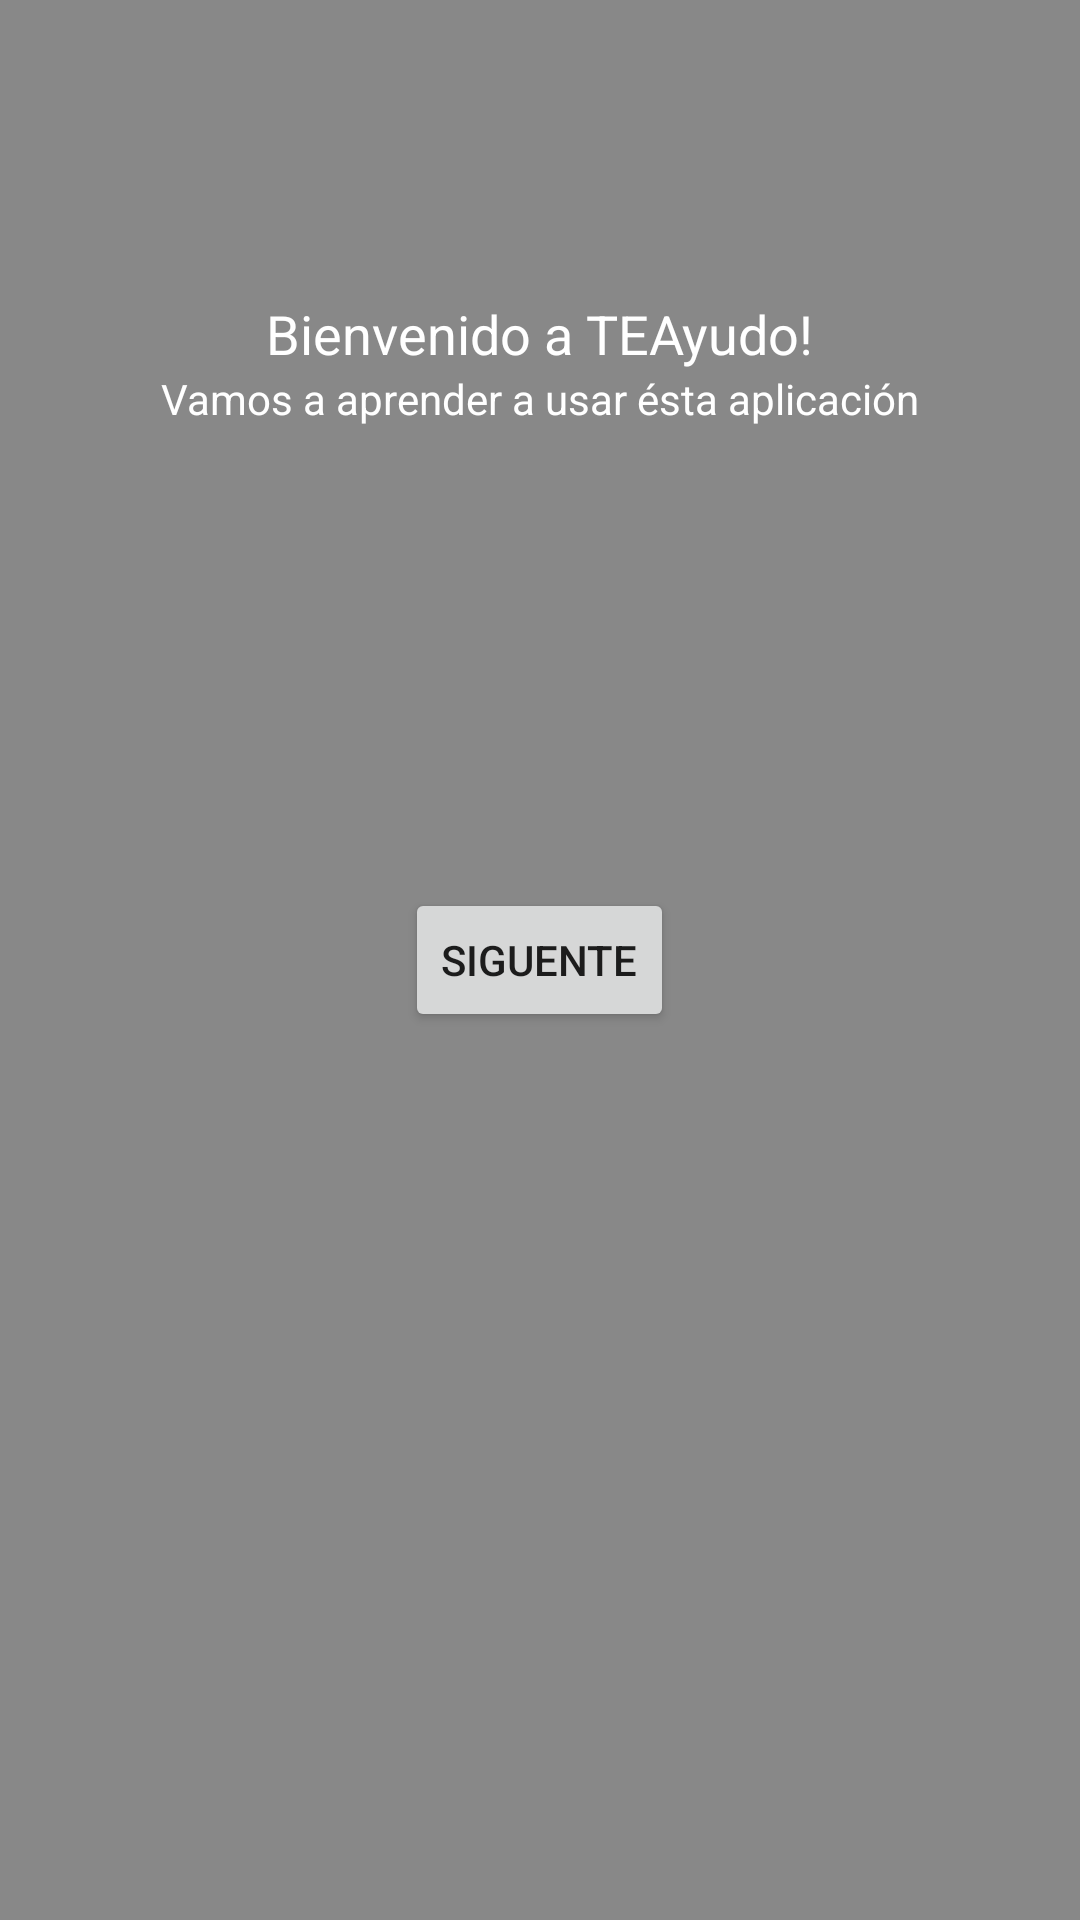

This screen was rendered from an Android layout file. Write that file and the resources it references.
<!-- AndroidManifest.xml: application theme AppTheme -->
<!-- res/layout/fragment_use_guide_layout.xml -->
<?xml version="1.0" encoding="utf-8"?>
<RelativeLayout xmlns:android="http://schemas.android.com/apk/res/android"
    android:layout_width="match_parent"
    android:layout_height="match_parent"
    android:paddingLeft="@dimen/activity_horizontal_margin"
    android:paddingRight="@dimen/activity_horizontal_margin"
    android:paddingTop="@dimen/activity_vertical_margin"
    android:paddingBottom="@dimen/activity_vertical_margin"
    android:background="#75000000">


    <TextView
        android:layout_width="wrap_content"
        android:layout_height="wrap_content"
        android:textAppearance="?android:attr/textAppearanceMedium"
        android:text="@string/use_guide_title"
        android:id="@+id/txtTitle"
        android:textColor="@color/white"
        android:layout_marginTop="83dp"
        android:layout_alignParentTop="true"
        android:layout_centerHorizontal="true" />

    <TextView
        android:layout_width="wrap_content"
        android:layout_height="wrap_content"
        android:textAppearance="?android:attr/textAppearanceSmall"
        android:text="@string/use_guide_leyenda"
        android:textColor="@color/white"
        android:id="@+id/txtLeyenda"
        android:layout_below="@+id/txtTitle"
        android:layout_centerHorizontal="true" />

    <Button
        android:layout_width="wrap_content"
        android:layout_height="wrap_content"
        android:text="@string/use_guide_siguente"
        android:id="@+id/btnNextTitle"
        android:layout_centerVertical="true"
        android:layout_centerHorizontal="true" />

    <ImageView
        android:layout_width="wrap_content"
        android:layout_height="wrap_content"
        android:id="@+id/imageView"
        android:layout_alignParentLeft="true"
        android:layout_alignParentStart="true"
        android:src="@drawable/ic_launcher"
        android:layout_marginTop="50dp"
        android:layout_alignParentTop="true"
        android:layout_toLeftOf="@+id/txtLeyenda"
        android:visibility="invisible"
        android:layout_alignBottom="@+id/btnNextTitle" />

    <TextView
        android:layout_width="wrap_content"
        android:layout_height="wrap_content"
        android:text="@string/use_guide_scripts_prueba"
        android:id="@+id/txtScriptsPrueba"
        android:textAppearance="?android:attr/textAppearanceMedium"
        android:textColor="@color/white"
        android:layout_marginTop="50dp"
        android:visibility="invisible"
        android:layout_alignTop="@+id/imageView"
        android:layout_alignParentRight="true"
        android:layout_alignParentEnd="true" />

    <Button
        android:layout_width="wrap_content"
        android:layout_height="wrap_content"
        android:text="@string/use_guide_siguente"
        android:id="@+id/btnNextPrueba"
        android:visibility="invisible"
        android:layout_alignTop="@+id/btnNextTitle"
        android:layout_alignLeft="@+id/txtLeyenda"
        android:layout_alignStart="@+id/txtLeyenda" />

    <ImageView
        android:layout_width="wrap_content"
        android:layout_height="wrap_content"
        android:id="@+id/img_crear_script"
        android:visibility="invisible"
        android:src="@drawable/ic_launcher"
        android:layout_alignParentTop="true"
        android:layout_alignParentRight="true"
        android:layout_alignParentEnd="true" />

    <TextView
        android:layout_width="wrap_content"
        android:layout_height="wrap_content"
        android:text="@string/use_guide_crear_scripts"
        android:textColor="@color/white"
        android:id="@+id/txt_nuevo_script"
        android:visibility="invisible"
        android:layout_alignTop="@+id/imageView"
        android:layout_toLeftOf="@+id/img_crear_script"
        android:layout_toStartOf="@+id/img_crear_script" />

    <Button
        android:layout_width="wrap_content"
        android:layout_height="wrap_content"
        android:text="@string/use_guide_btn_entendido"
        android:id="@+id/btn_entendido"
        android:visibility="invisible"
        android:layout_above="@+id/btnNextTitle"
        android:layout_alignRight="@+id/btnNextTitle"
        android:layout_alignEnd="@+id/btnNextTitle" />

</RelativeLayout>
<!-- resources referenced by this layout -->
<resources>
  <color name="white">#ffffff</color>
  <dimen name="activity_horizontal_margin">16dp</dimen>
  <dimen name="activity_vertical_margin">16dp</dimen>
  <!-- drawable ic_launcher: png bitmap (drawable-hdpi, 6086 bytes) -->
  <string name="use_guide_btn_entendido">Ok, entendido</string>
  <string name="use_guide_crear_scripts">Si te interesa, podés crear tus propios Scripts aquí</string>
  <string name="use_guide_leyenda">Vamos a aprender a usar ésta aplicación</string>
  <string name="use_guide_scripts_prueba">Tenemos scripts de prueba para que puedas probar</string>
  <string name="use_guide_siguente">Siguente</string>
  <string name="use_guide_title">Bienvenido a TEAyudo!</string>
  <style name="AppTheme" parent="Theme.AppCompat.Light.NoActionBar">
          
          <item name="windowActionBar">false</item>
      </style>
</resources>
